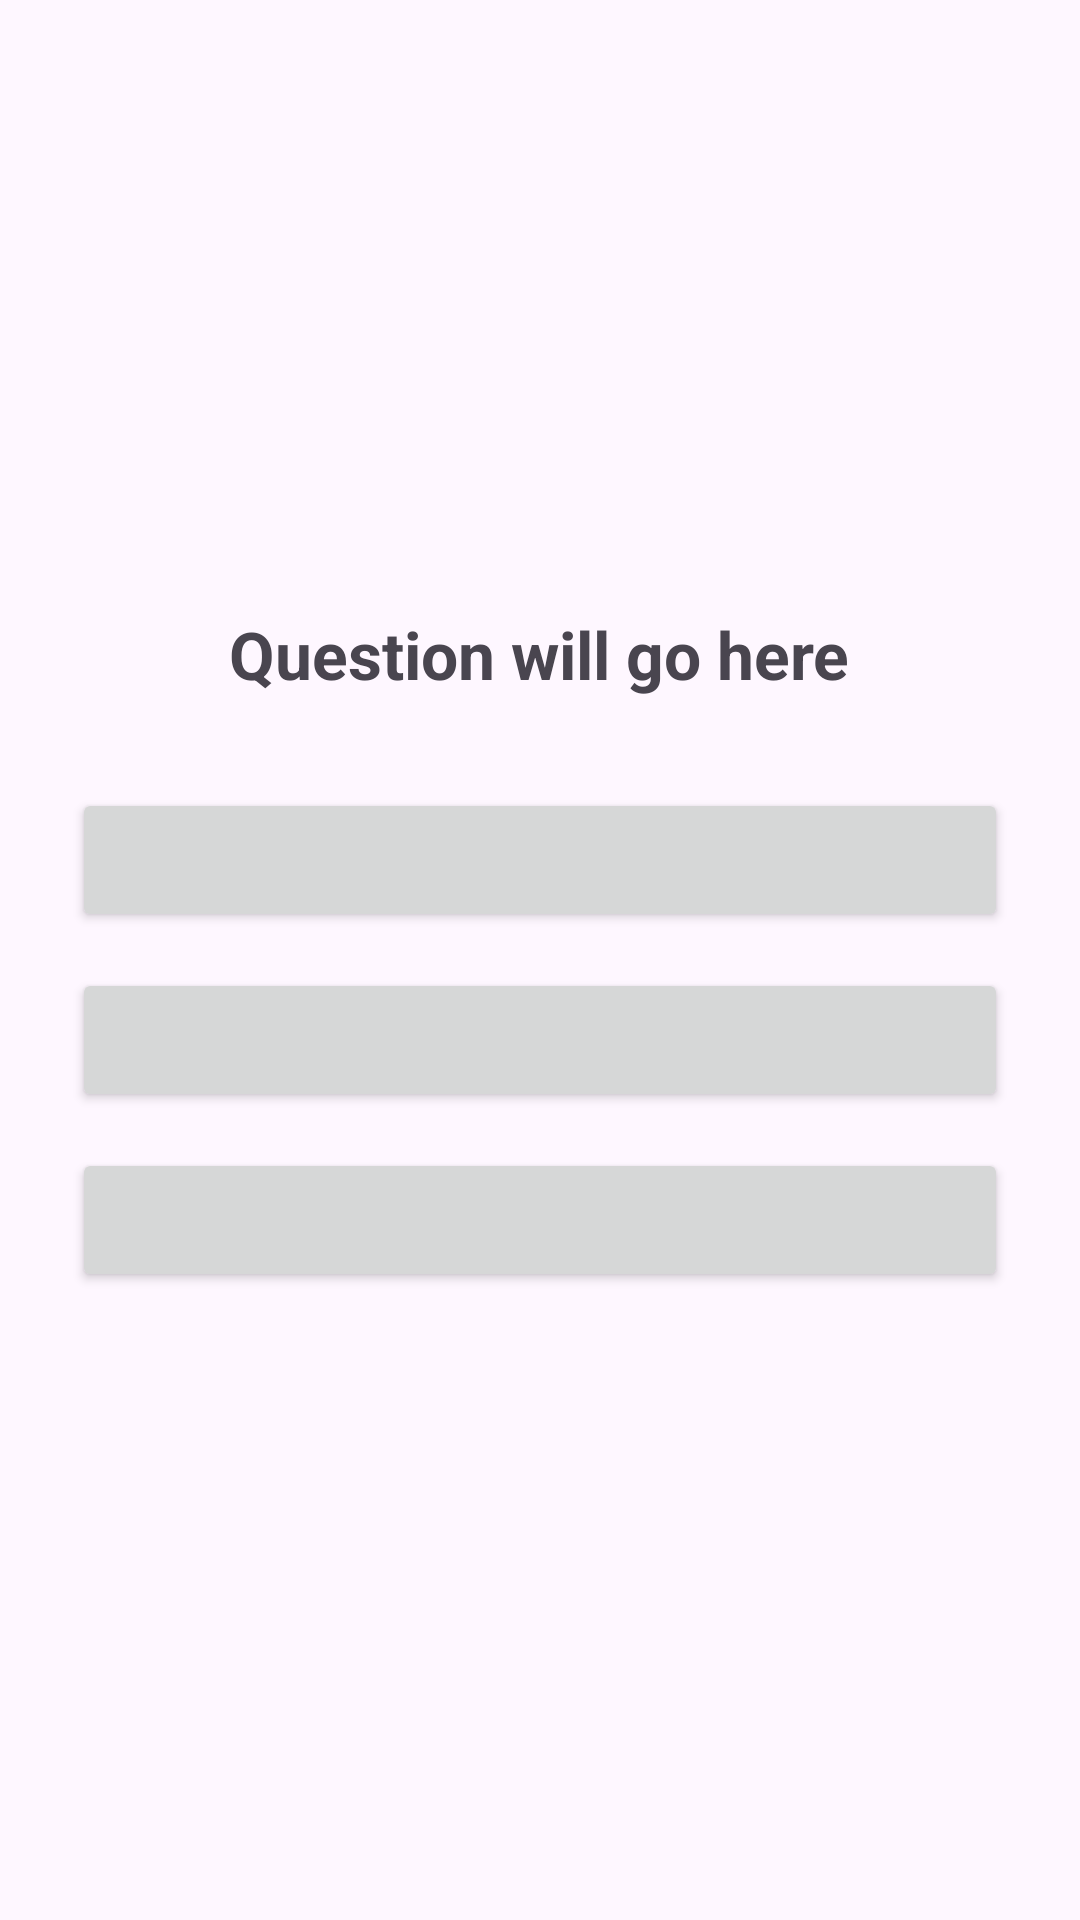

Here is an Android app screen rendered from its layout file. Give the layout XML and the strings, colors and styles it references.
<!-- AndroidManifest.xml: application theme Theme.MoodCalculator -->
<!-- res/layout/activity_main.xml -->
<?xml version="1.0" encoding="utf-8"?>
<LinearLayout
    xmlns:android="http://schemas.android.com/apk/res/android"
    android:id="@+id/mainLayout"
    android:layout_width="match_parent"
    android:layout_height="match_parent"
    android:gravity="center"
    android:orientation="vertical"
    android:padding="24dp"
    android:background="?android:attr/windowBackground">

    <TextView
        android:id="@+id/questionText"
        android:layout_width="wrap_content"
        android:layout_height="wrap_content"
        android:text="Question will go here"
        android:textSize="22sp"
        android:textStyle="bold"
        android:layout_marginBottom="24dp"/>

    <Button
        android:id="@+id/answer1"
        android:layout_width="match_parent"
        android:layout_height="wrap_content"
        android:layout_marginVertical="6dp"
        android:textSize="18sp"/>

    <Button
        android:id="@+id/answer2"
        android:layout_width="match_parent"
        android:layout_height="wrap_content"
        android:layout_marginVertical="6dp"
        android:textSize="18sp"/>

    <Button
        android:id="@+id/answer3"
        android:layout_width="match_parent"
        android:layout_height="wrap_content"
        android:layout_marginVertical="6dp"
        android:textSize="18sp"/>

</LinearLayout>
<!-- resources referenced by this layout -->
<resources>
  <style name="Theme.MoodCalculator" parent="Theme.Material3.DayNight.NoActionBar">
          <item name="colorPrimary">#BB86FC</item>
          <item name="colorOnPrimary">#000000</item>
          <item name="android:textColorPrimary">#FFFFFF</item>
      </style>
</resources>
